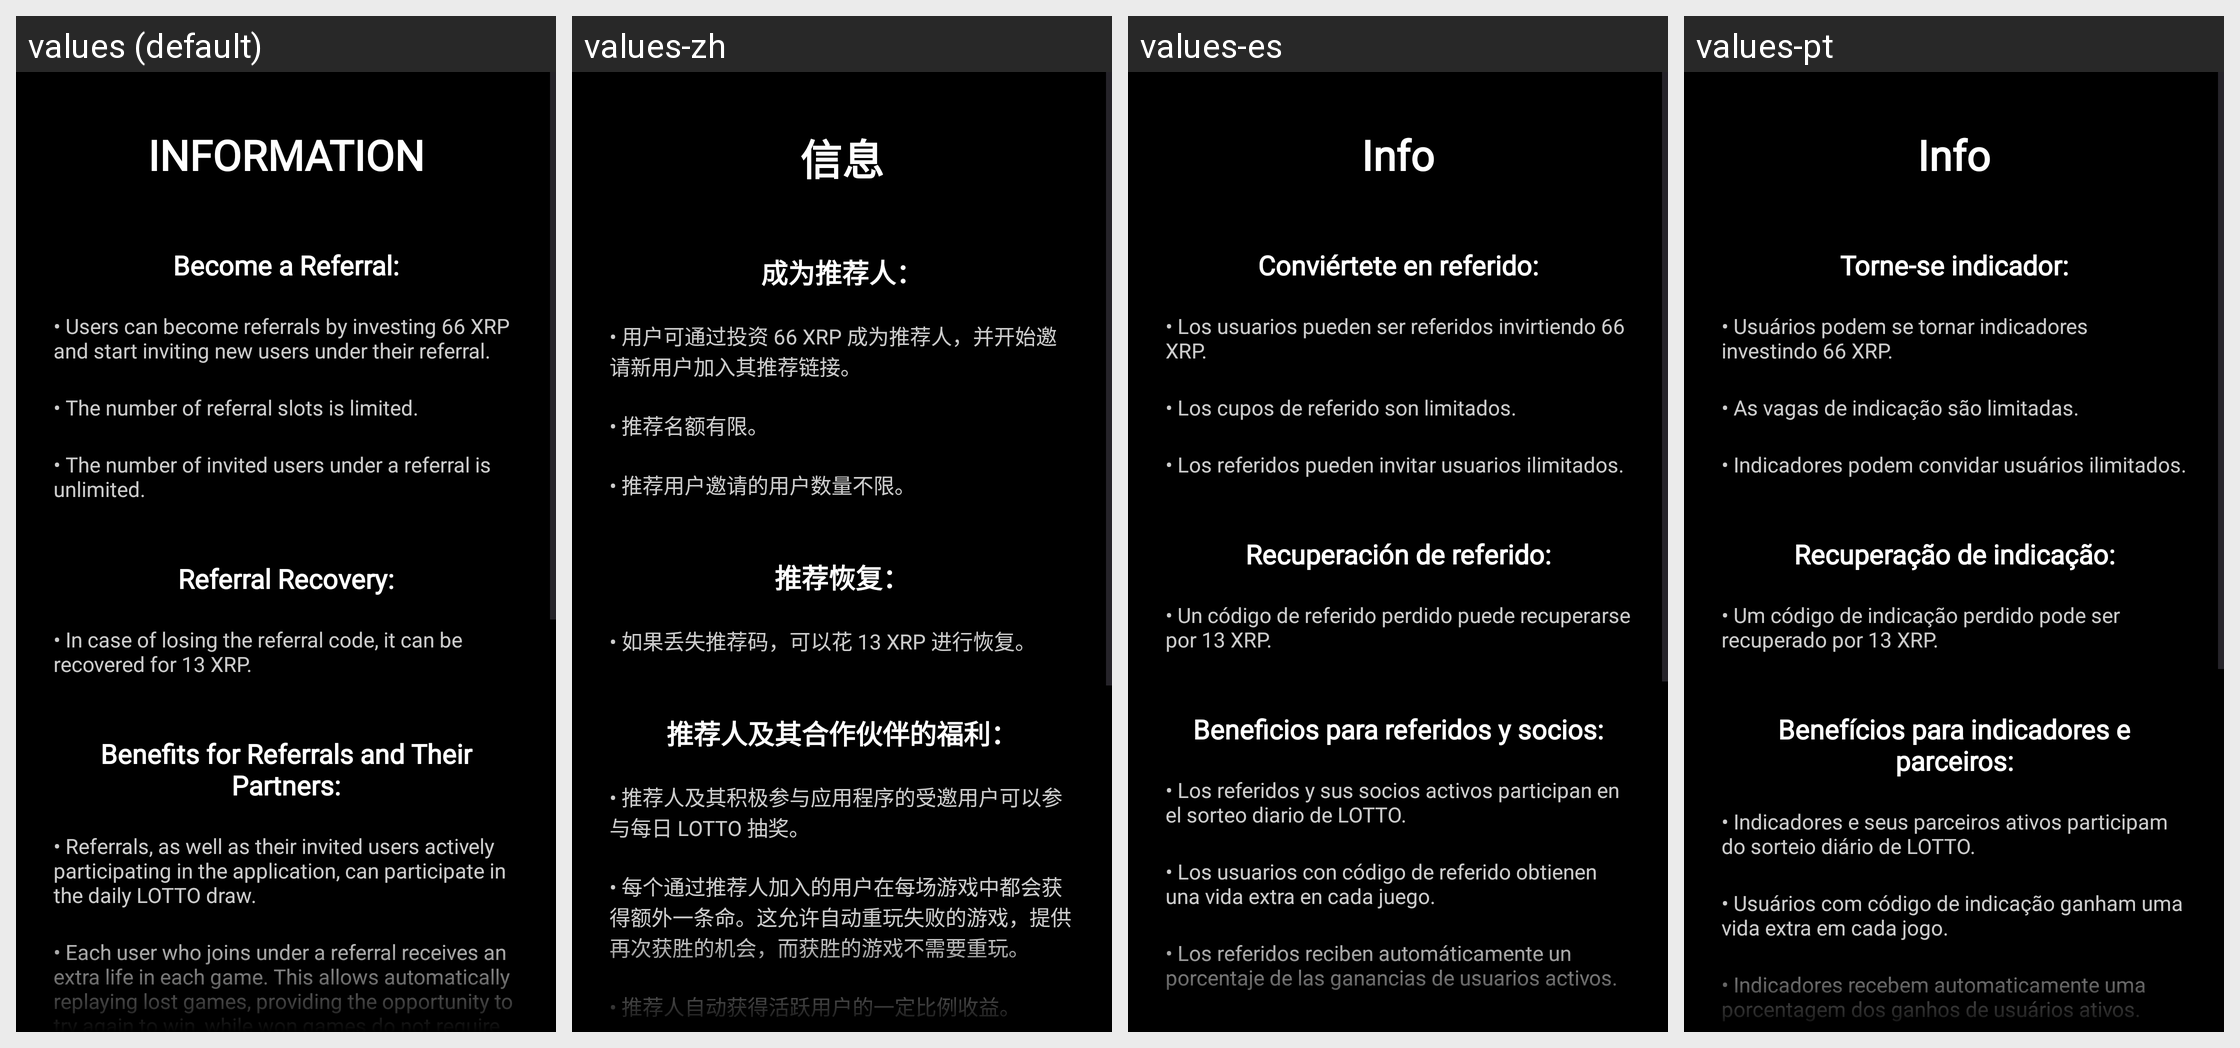

Locale-by-locale string values for the Android screen shown in this grid:
Android screen res/layout/info_referral_page.xml rendered under 4 locales, left to right: values (default), values-zh, values-es, values-pt. Device: Nexus 5 (rendered at 1080×1920; each locale shown at half size, 540×960, under a caption strip naming it); theme Theme.XGW.
Other locales in the repository, not shown: values-ar, values-bn, values-de, values-fr, values-hi, values-ru.
Strings drawn on this screen, with the default value and each locale's value (text and hints the layout hard-codes, and strings that could not be matched under every locale, appear in the picture but are not listed):

become_referral_main_text
  values: INFORMATION
  values-zh: 信息
  values-es: Info
  values-pt: Info

become_referral_text
  values: Become a Referral:
  values-zh: 成为推荐人：
  values-es: Conviértete en referido:
  values-pt: Torne-se indicador:

become_referral_text_1
  values: • Users can become referrals by investing 66 XRP and start inviting new users under their referral.
  values-zh: • 用户可通过投资 66 XRP 成为推荐人，并开始邀请新用户加入其推荐链接。
  values-es: • Los usuarios pueden ser referidos invirtiendo 66 XRP.
  values-pt: • Usuários podem se tornar indicadores investindo 66 XRP.

become_referral_text_2
  values: • The number of referral slots is limited.
  values-zh: • 推荐名额有限。
  values-es: • Los cupos de referido son limitados.
  values-pt: • As vagas de indicação são limitadas.

become_referral_text_3
  values: • The number of invited users under a referral is unlimited.
  values-zh: • 推荐用户邀请的用户数量不限。
  values-es: • Los referidos pueden invitar usuarios ilimitados.
  values-pt: • Indicadores podem convidar usuários ilimitados.

referral_recovery_text
  values: Referral Recovery:
  values-zh: 推荐恢复：
  values-es: Recuperación de referido:
  values-pt: Recuperação de indicação:

referral_recovery_text_1
  values: • In case of losing the referral code, it can be recovered for 13 XRP.
  values-zh: • 如果丢失推荐码，可以花 13 XRP 进行恢复。
  values-es: • Un código de referido perdido puede recuperarse por 13 XRP.
  values-pt: • Um código de indicação perdido pode ser recuperado por 13 XRP.

benefits_for_referrals_and_their_partners
  values: Benefits for Referrals and Their Partners:
  values-zh: 推荐人及其合作伙伴的福利：
  values-es: Beneficios para referidos y socios:
  values-pt: Benefícios para indicadores e parceiros:

benefits_for_referrals_and_their_partners_1
  values: • Referrals, as well as their invited users actively participating in the application, can participate in the daily LOTTO draw.
  values-zh: • 推荐人及其积极参与应用程序的受邀用户可以参与每日 LOTTO 抽奖。
  values-es: • Los referidos y sus socios activos participan en el sorteo diario de LOTTO.
  values-pt: • Indicadores e seus parceiros ativos participam do sorteio diário de LOTTO.

benefits_for_referrals_and_their_partners_2
  values: • Each user who joins under a referral receives an extra life in each game. This allows automatically replaying lost games, providing the opportunity to try again to win, while won games do not require replaying.
  values-zh: • 每个通过推荐人加入的用户在每场游戏中都会获得额外一条命。这允许自动重玩失败的游戏，提供再次获胜的机会，而获胜的游戏不需要重玩。
  values-es: • Los usuarios con código de referido obtienen una vida extra en cada juego.
  values-pt: • Usuários com código de indicação ganham uma vida extra em cada jogo.
